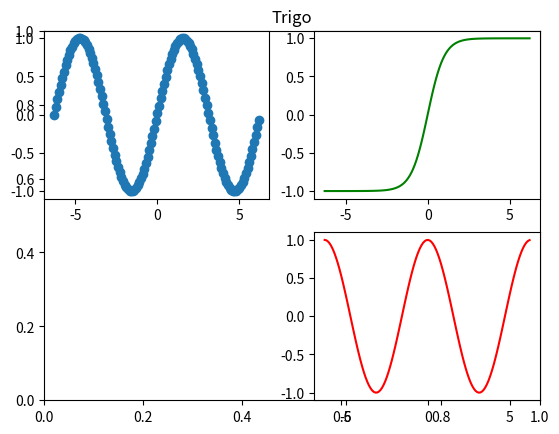

This figure's Python source:
import numpy as np
import matplotlib.pyplot as plt

# x = np.arange(100)
# y = np.arange(100)

x = np.arange(-2 * np.pi, 2 * np.pi, 0.1)
y = np.sin(x)
y2 = np.cos(x)
y3 = np.tanh(x)

plt.title("Trigo")
plt.subplot(221)
plt.scatter(x, y, label="sin")
plt.subplot(222)
plt.plot(x, y3, color="green", label="tanh",)
plt.subplot(224)
plt.plot(x, y2, color="red", label="cos")
plt.savefig("figure.png")
plt.show()
